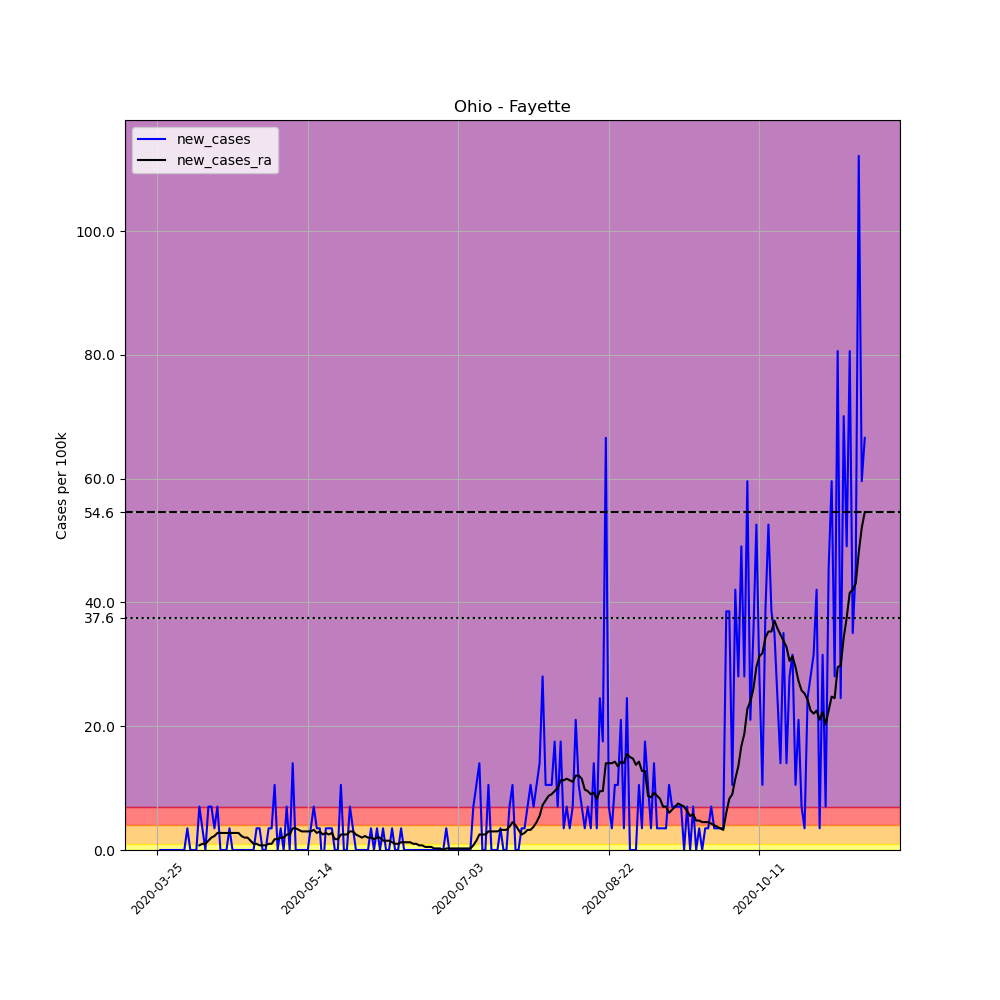

The data file committed next to this chart (first rows):
, date, county, state, fips, cases, deaths, COUNTY, STNAME, CTYNAME, POPESTIMATE2019, per_100k, new_cases, new_cases_ra
345527, 2020-03-25, Fayette, Ohio, 39047, 1, 0, 47, Ohio, Fayette, 28525, 3.506, , 
345528, 2020-03-26, Fayette, Ohio, 39047, 1, 0, 47, Ohio, Fayette, 28525, 3.506, 0.0, 
345529, 2020-03-27, Fayette, Ohio, 39047, 1, 0, 47, Ohio, Fayette, 28525, 3.506, 0.0, 
345530, 2020-03-28, Fayette, Ohio, 39047, 1, 0, 47, Ohio, Fayette, 28525, 3.506, 0.0, 
345531, 2020-03-29, Fayette, Ohio, 39047, 1, 0, 47, Ohio, Fayette, 28525, 3.506, 0.0, 
345532, 2020-03-30, Fayette, Ohio, 39047, 1, 0, 47, Ohio, Fayette, 28525, 3.506, 0.0, 
345533, 2020-03-31, Fayette, Ohio, 39047, 1, 0, 47, Ohio, Fayette, 28525, 3.506, 0.0, 
345534, 2020-04-01, Fayette, Ohio, 39047, 1, 0, 47, Ohio, Fayette, 28525, 3.506, 0.0, 
345535, 2020-04-02, Fayette, Ohio, 39047, 1, 0, 47, Ohio, Fayette, 28525, 3.506, 0.0, 
345536, 2020-04-03, Fayette, Ohio, 39047, 1, 0, 47, Ohio, Fayette, 28525, 3.506, 0.0, 
345537, 2020-04-04, Fayette, Ohio, 39047, 2, 0, 47, Ohio, Fayette, 28525, 7.011, 3.506, 
345538, 2020-04-05, Fayette, Ohio, 39047, 2, 0, 47, Ohio, Fayette, 28525, 7.011, 0.0, 
345539, 2020-04-06, Fayette, Ohio, 39047, 2, 0, 47, Ohio, Fayette, 28525, 7.011, 0.0, 
345540, 2020-04-07, Fayette, Ohio, 39047, 2, 0, 47, Ohio, Fayette, 28525, 7.011, 0.0, 
345541, 2020-04-08, Fayette, Ohio, 39047, 4, 0, 47, Ohio, Fayette, 28525, 14.02, 7.011, 0.7512
345542, 2020-04-09, Fayette, Ohio, 39047, 5, 0, 47, Ohio, Fayette, 28525, 17.53, 3.506, 1.002
345543, 2020-04-10, Fayette, Ohio, 39047, 5, 0, 47, Ohio, Fayette, 28525, 17.53, 0.0, 1.002
345544, 2020-04-11, Fayette, Ohio, 39047, 7, 0, 47, Ohio, Fayette, 28525, 24.54, 7.011, 1.502
345545, 2020-04-12, Fayette, Ohio, 39047, 9, 0, 47, Ohio, Fayette, 28525, 31.55, 7.011, 2.003
345546, 2020-04-13, Fayette, Ohio, 39047, 10, 0, 47, Ohio, Fayette, 28525, 35.06, 3.506, 2.254
345547, 2020-04-14, Fayette, Ohio, 39047, 12, 0, 47, Ohio, Fayette, 28525, 42.07, 7.011, 2.754
345548, 2020-04-15, Fayette, Ohio, 39047, 12, 0, 47, Ohio, Fayette, 28525, 42.07, 0.0, 2.754
345549, 2020-04-16, Fayette, Ohio, 39047, 12, 0, 47, Ohio, Fayette, 28525, 42.07, 0.0, 2.754
345550, 2020-04-17, Fayette, Ohio, 39047, 12, 0, 47, Ohio, Fayette, 28525, 42.07, 0.0, 2.754
345551, 2020-04-18, Fayette, Ohio, 39047, 13, 0, 47, Ohio, Fayette, 28525, 45.57, 3.506, 2.754
345552, 2020-04-19, Fayette, Ohio, 39047, 13, 0, 47, Ohio, Fayette, 28525, 45.57, 0.0, 2.754
345553, 2020-04-20, Fayette, Ohio, 39047, 13, 0, 47, Ohio, Fayette, 28525, 45.57, 0.0, 2.754
345554, 2020-04-21, Fayette, Ohio, 39047, 13, 0, 47, Ohio, Fayette, 28525, 45.57, 0.0, 2.754
345555, 2020-04-22, Fayette, Ohio, 39047, 13, 0, 47, Ohio, Fayette, 28525, 45.57, 0.0, 2.254
345556, 2020-04-23, Fayette, Ohio, 39047, 13, 0, 47, Ohio, Fayette, 28525, 45.57, 0.0, 2.003
345557, 2020-04-24, Fayette, Ohio, 39047, 13, 0, 47, Ohio, Fayette, 28525, 45.57, 0.0, 2.003
345558, 2020-04-25, Fayette, Ohio, 39047, 13, 0, 47, Ohio, Fayette, 28525, 45.57, 0.0, 1.502
345559, 2020-04-26, Fayette, Ohio, 39047, 13, 0, 47, Ohio, Fayette, 28525, 45.57, 0.0, 1.002
345560, 2020-04-27, Fayette, Ohio, 39047, 14, 0, 47, Ohio, Fayette, 28525, 49.08, 3.506, 1.002
345561, 2020-04-28, Fayette, Ohio, 39047, 15, 0, 47, Ohio, Fayette, 28525, 52.59, 3.506, 0.7512
345562, 2020-04-29, Fayette, Ohio, 39047, 15, 0, 47, Ohio, Fayette, 28525, 52.59, 0.0, 0.7512
345563, 2020-04-30, Fayette, Ohio, 39047, 15, 0, 47, Ohio, Fayette, 28525, 52.59, 0.0, 0.7512
345564, 2020-05-01, Fayette, Ohio, 39047, 16, 0, 47, Ohio, Fayette, 28525, 56.09, 3.506, 1.002
345565, 2020-05-02, Fayette, Ohio, 39047, 17, 0, 47, Ohio, Fayette, 28525, 59.6, 3.506, 1.002
345566, 2020-05-03, Fayette, Ohio, 39047, 20, 0, 47, Ohio, Fayette, 28525, 70.11, 10.52, 1.753
345567, 2020-05-04, Fayette, Ohio, 39047, 20, 0, 47, Ohio, Fayette, 28525, 70.11, 0.0, 1.753
345568, 2020-05-05, Fayette, Ohio, 39047, 21, 0, 47, Ohio, Fayette, 28525, 73.62, 3.506, 2.003
345569, 2020-05-06, Fayette, Ohio, 39047, 21, 0, 47, Ohio, Fayette, 28525, 73.62, 0.0, 2.003
345570, 2020-05-07, Fayette, Ohio, 39047, 23, 0, 47, Ohio, Fayette, 28525, 80.63, 7.011, 2.504
345571, 2020-05-08, Fayette, Ohio, 39047, 23, 0, 47, Ohio, Fayette, 28525, 80.63, 0.0, 2.504
345572, 2020-05-09, Fayette, Ohio, 39047, 27, 0, 47, Ohio, Fayette, 28525, 94.65, 14.02, 3.506
345573, 2020-05-10, Fayette, Ohio, 39047, 27, 0, 47, Ohio, Fayette, 28525, 94.65, 0.0, 3.506
345574, 2020-05-11, Fayette, Ohio, 39047, 27, 0, 47, Ohio, Fayette, 28525, 94.65, 0.0, 3.255
345575, 2020-05-12, Fayette, Ohio, 39047, 27, 0, 47, Ohio, Fayette, 28525, 94.65, 0.0, 3.005
345576, 2020-05-13, Fayette, Ohio, 39047, 27, 0, 47, Ohio, Fayette, 28525, 94.65, 0.0, 3.005
345577, 2020-05-14, Fayette, Ohio, 39047, 27, 0, 47, Ohio, Fayette, 28525, 94.65, 0.0, 3.005
345578, 2020-05-15, Fayette, Ohio, 39047, 28, 0, 47, Ohio, Fayette, 28525, 98.16, 3.506, 3.005
345579, 2020-05-16, Fayette, Ohio, 39047, 30, 0, 47, Ohio, Fayette, 28525, 105.2, 7.011, 3.255
345580, 2020-05-17, Fayette, Ohio, 39047, 31, 0, 47, Ohio, Fayette, 28525, 108.7, 3.506, 2.754
345581, 2020-05-18, Fayette, Ohio, 39047, 32, 0, 47, Ohio, Fayette, 28525, 112.2, 3.506, 3.005
345582, 2020-05-19, Fayette, Ohio, 39047, 31, 0, 47, Ohio, Fayette, 28525, 108.7, -3.506, 2.504
345583, 2020-05-20, Fayette, Ohio, 39047, 32, 0, 47, Ohio, Fayette, 28525, 112.2, 3.506, 2.754
345584, 2020-05-21, Fayette, Ohio, 39047, 33, 0, 47, Ohio, Fayette, 28525, 115.7, 3.506, 2.504
345585, 2020-05-22, Fayette, Ohio, 39047, 34, 0, 47, Ohio, Fayette, 28525, 119.2, 3.506, 2.754
345586, 2020-05-23, Fayette, Ohio, 39047, 34, 0, 47, Ohio, Fayette, 28525, 119.2, 0.0, 1.753
... 176 more rows
